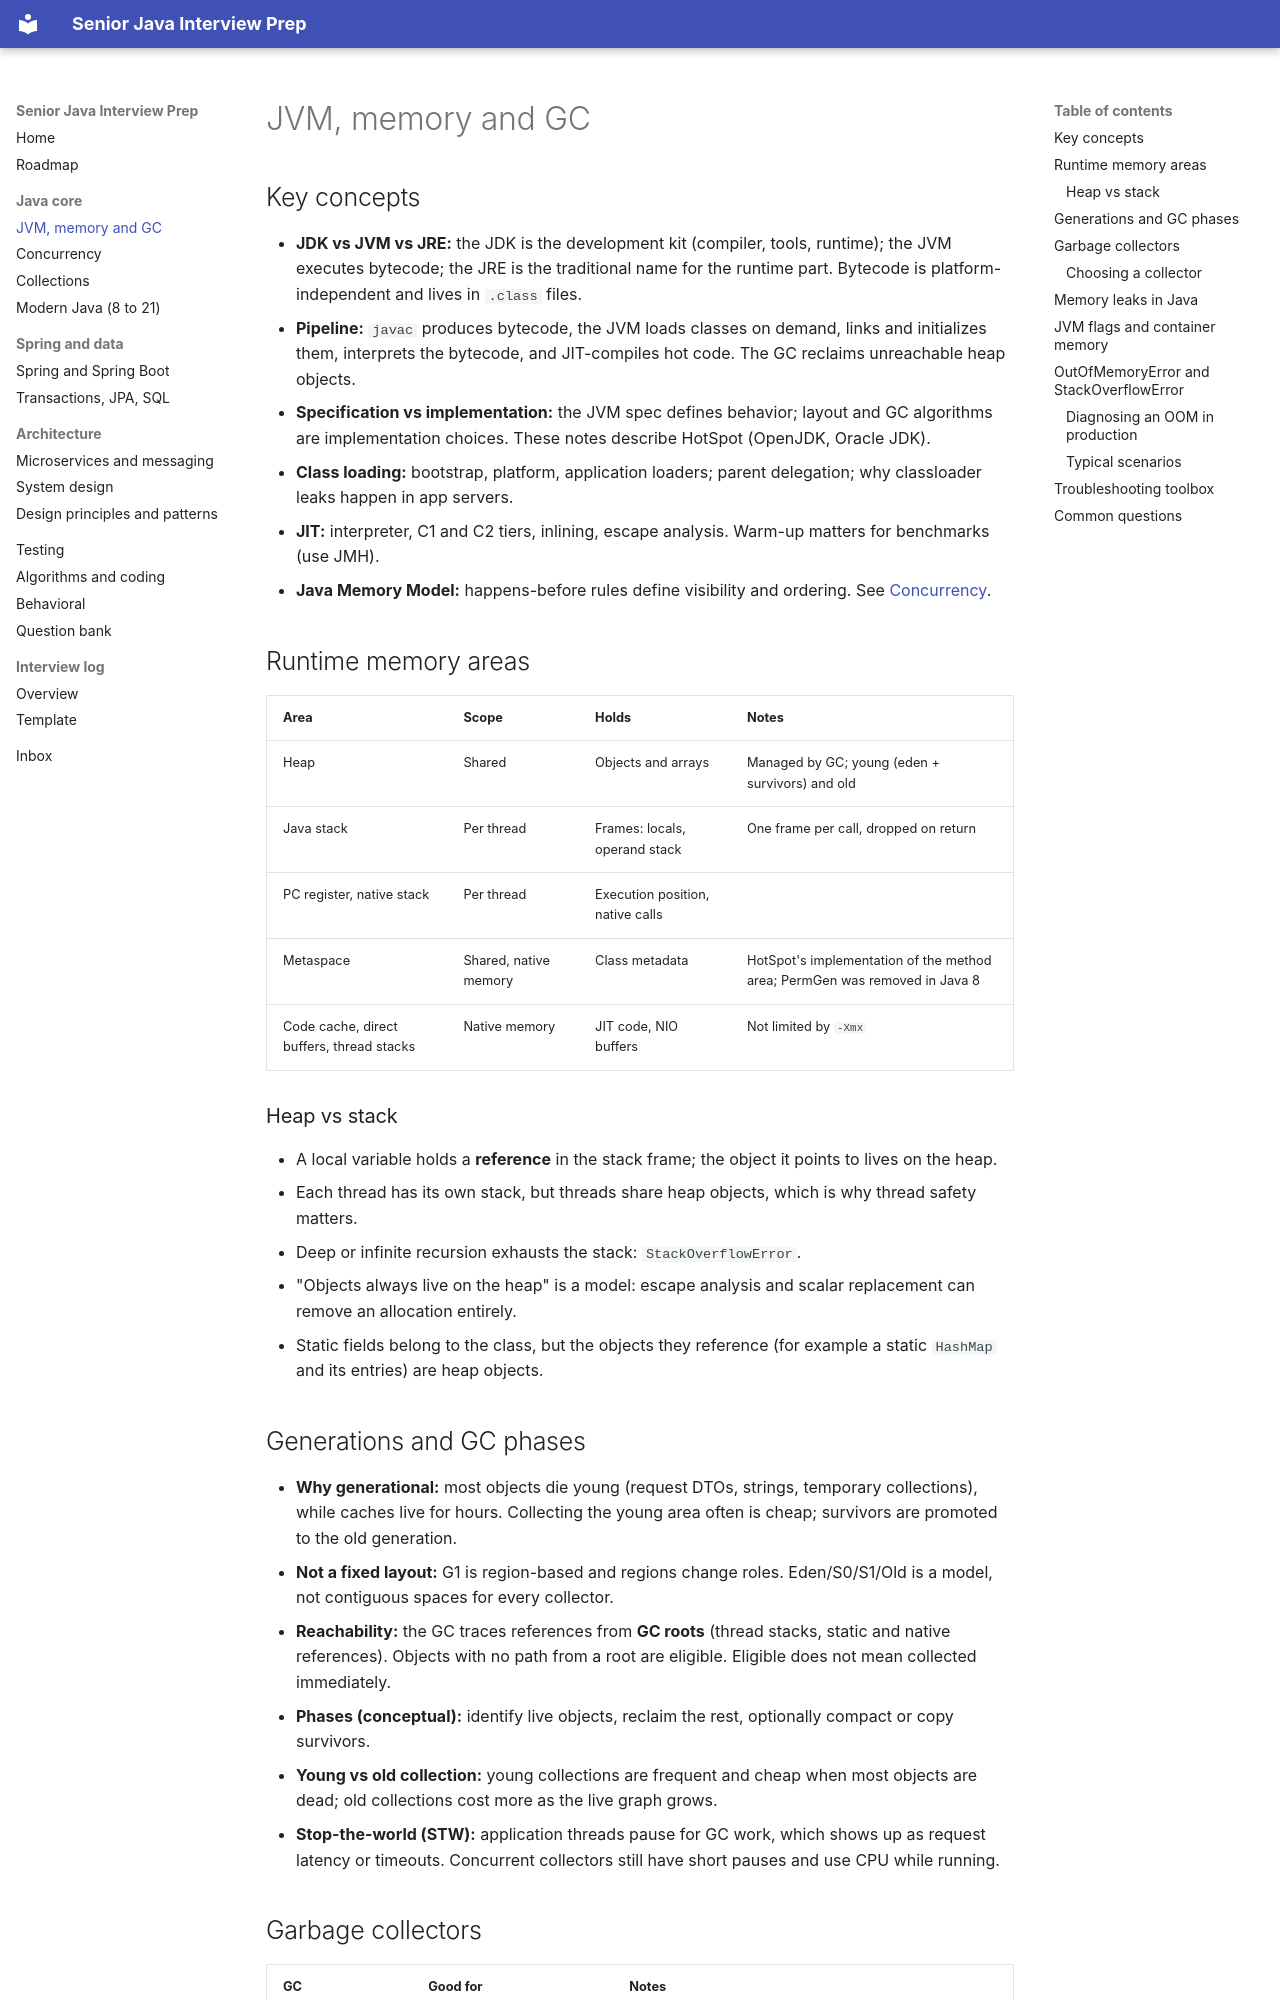

repository: Beksultan50040/interview-prep · page: java-core/jvm-memory-gc/index.html · generator: mkdocs

# JVM, memory and GC

## Key concepts

- **JDK vs JVM vs JRE:** the JDK is the development kit (compiler, tools, runtime); the JVM executes bytecode; the JRE is the traditional name for the runtime part. Bytecode is platform-independent and lives in `.class` files.
- **Pipeline:** `javac` produces bytecode, the JVM loads classes on demand, links and initializes them, interprets the bytecode, and JIT-compiles hot code. The GC reclaims unreachable heap objects.
- **Specification vs implementation:** the JVM spec defines behavior; layout and GC algorithms are implementation choices. These notes describe HotSpot (OpenJDK, Oracle JDK).
- **Class loading:** bootstrap, platform, application loaders; parent delegation; why classloader leaks happen in app servers.
- **JIT:** interpreter, C1 and C2 tiers, inlining, escape analysis. Warm-up matters for benchmarks (use JMH).
- **Java Memory Model:** happens-before rules define visibility and ordering. See [Concurrency](concurrency.md).

## Runtime memory areas

| Area | Scope | Holds | Notes |
|---|---|---|---|
| Heap | Shared | Objects and arrays | Managed by GC; young (eden + survivors) and old |
| Java stack | Per thread | Frames: locals, operand stack | One frame per call, dropped on return |
| PC register, native stack | Per thread | Execution position, native calls | |
| Metaspace | Shared, native memory | Class metadata | HotSpot's implementation of the method area; PermGen was removed in Java 8 |
| Code cache, direct buffers, thread stacks | Native memory | JIT code, NIO buffers | Not limited by `-Xmx` |

### Heap vs stack

- A local variable holds a **reference** in the stack frame; the object it points to lives on the heap.
- Each thread has its own stack, but threads share heap objects, which is why thread safety matters.
- Deep or infinite recursion exhausts the stack: `StackOverflowError`.
- "Objects always live on the heap" is a model: escape analysis and scalar replacement can remove an allocation entirely.
- Static fields belong to the class, but the objects they reference (for example a static `HashMap` and its entries) are heap objects.
